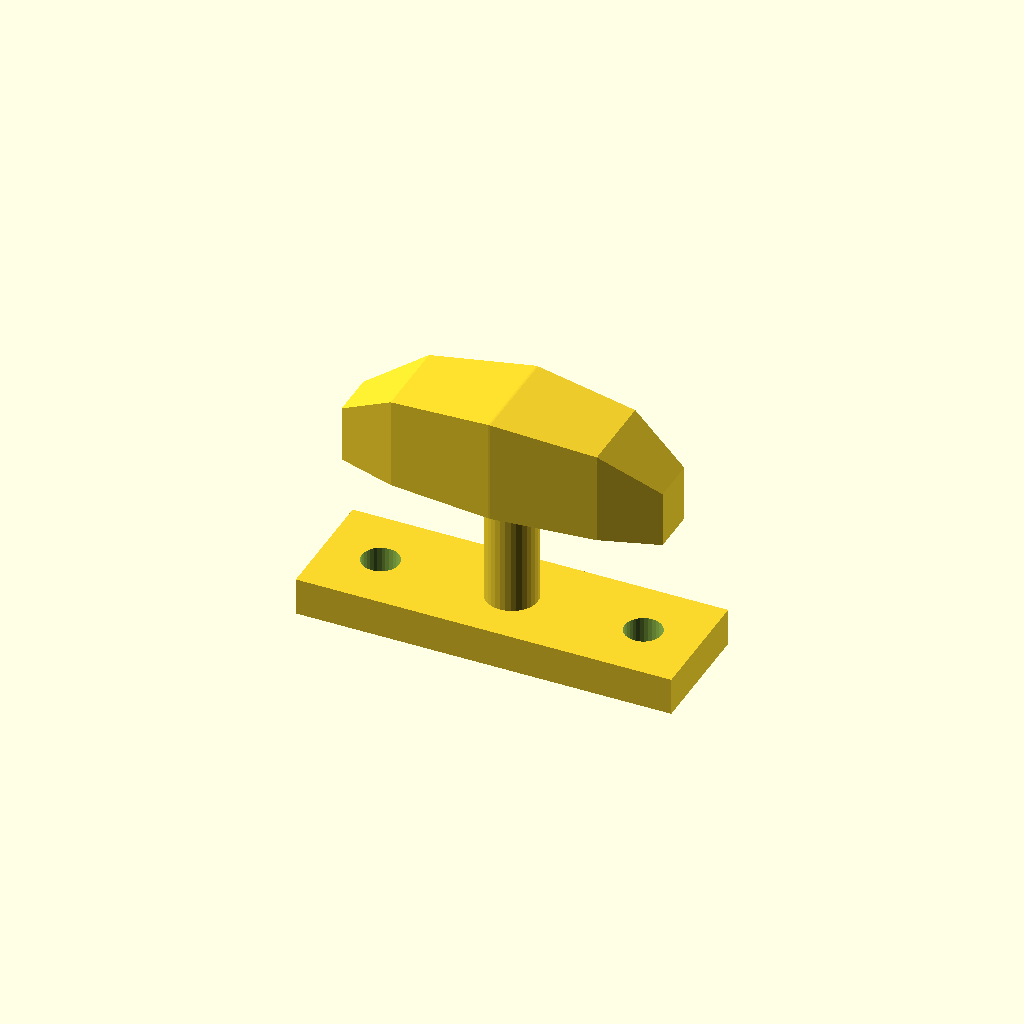
Cell 1 — every parameter at its default value.
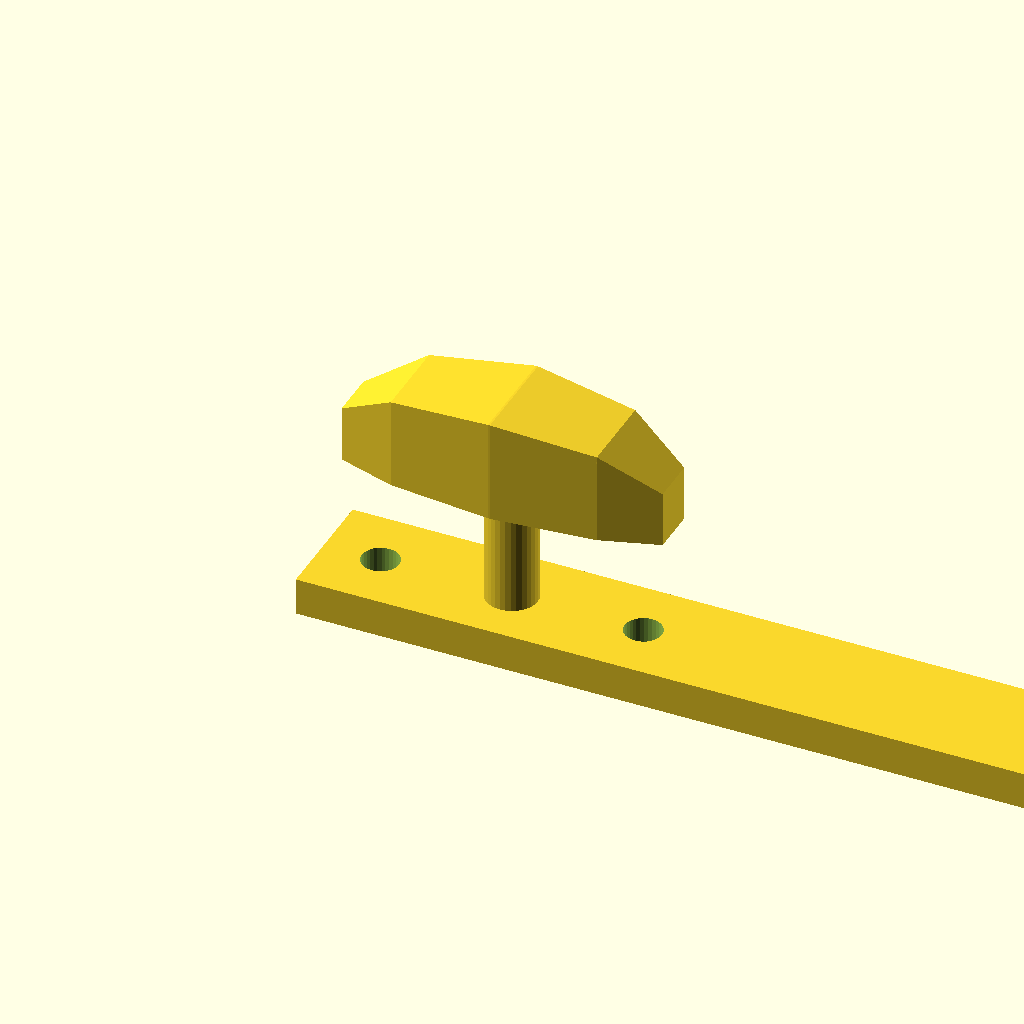
Cell 2: the same model with base_l = 160.
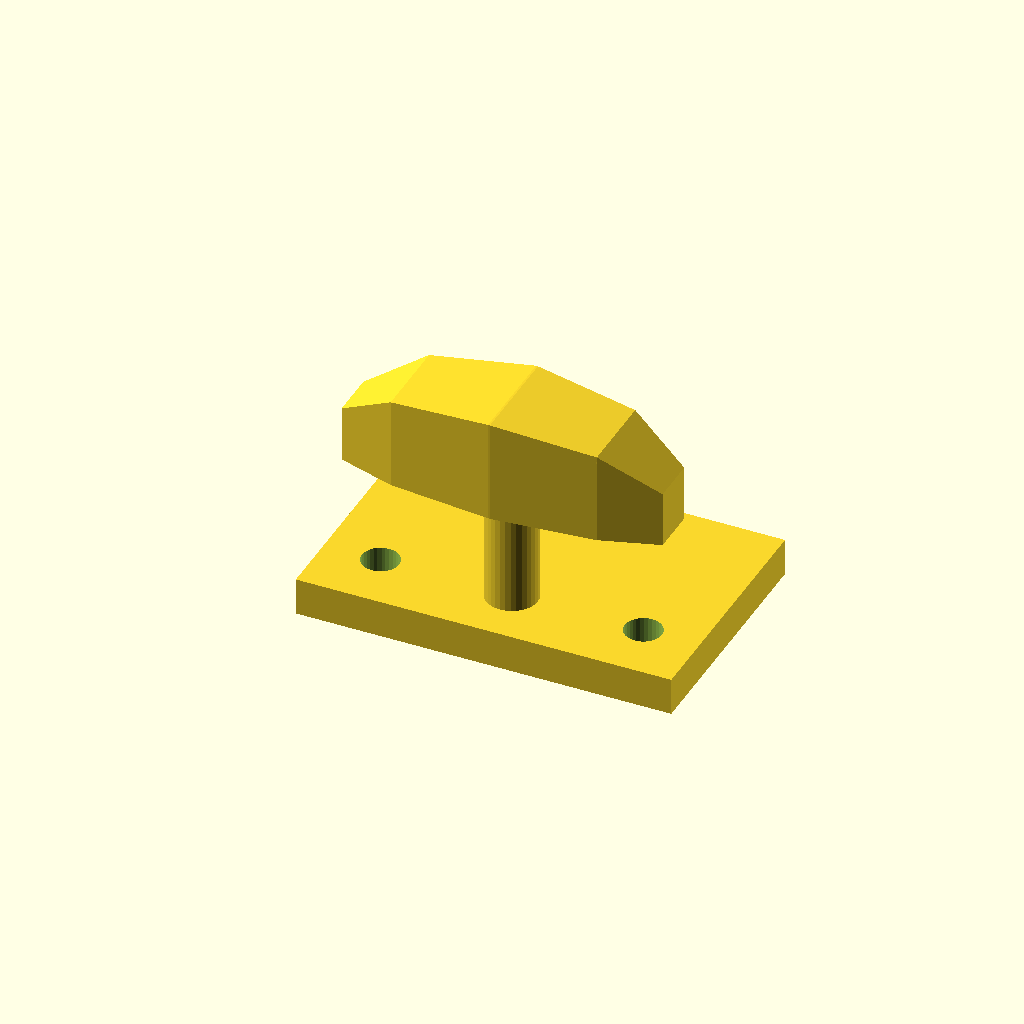
Cell 3: base_w = 52 (everything else at default).
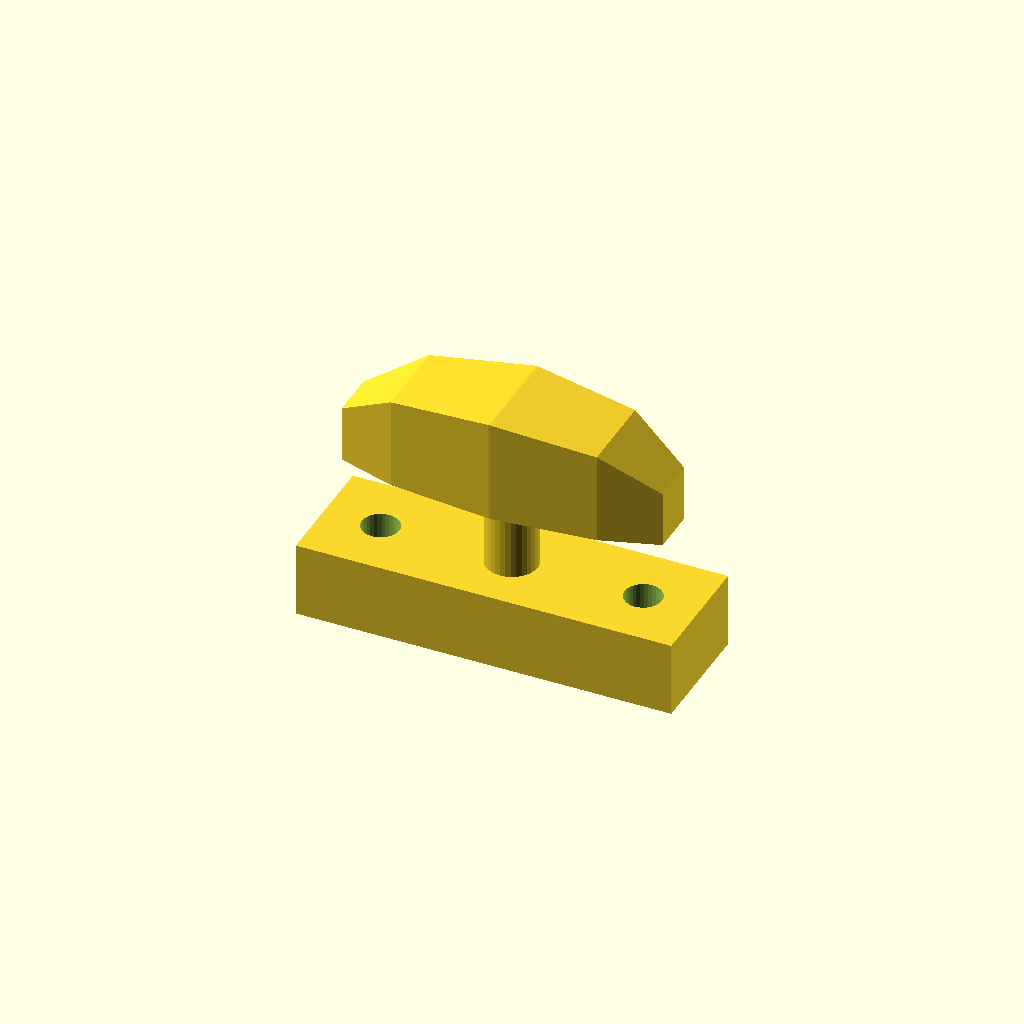
Cell 4 — base_t set to 16, the other parameters unchanged.
All cells are drawn from one camera (rotation 55°, 0°, 25°, orthographic, colour scheme Cornfield), so only the parameter changes between them.
OpenSCAD source file optional_data/data/gen3/cleats/part_0004.scad:
$fn = 32;

// ----------------------------------------------------------------------
// Boat cleat: 80 mm base, horn 44 mm up
// ----------------------------------------------------------------------

// --- parameters (mm) ---
base_l = 80;              // base length
base_w = 26;              // base width
base_t = 8;               // base thickness
horn_len = 68;            // horn length
horn_d = 22;              // horn diameter at the middle
horn_z = 44;              // horn axis height
end_drop = 10;            // how far the horn tips drop
post_d = 11;              // centre post diameter
holes_d = 7.94;           // fixing holes
hole_x = 28;              // fixing hole spacing

difference() {
  union() {
    translate([-40, -13, 0]) cube([base_l, base_w, base_t]);
    /* centre post, sunk 1 mm into the base */
    translate([0, 0, 7]) cylinder(h = 37, d = post_d);
    /* horn: a hull chain of boxes, full in the middle and lighter at the tips */
    hull() {
      translate([-34, -4.95, 33]) cube([0.4, 9.9, 12], center = false);
      translate([-21.76, -8.8, 33]) cube([0.4, 17.6, 19.5], center = false);
    }
    hull() {
      translate([-21.76, -8.8, 33]) cube([0.4, 17.6, 19.5], center = false);
      translate([0, -11, 33]) cube([0.4, 22, 22], center = false);
    }
    hull() {
      translate([0, -11, 33]) cube([0.4, 22, 22], center = false);
      translate([21.76, -8.8, 33]) cube([0.4, 17.6, 19.5], center = false);
    }
    hull() {
      translate([21.76, -8.8, 33]) cube([0.4, 17.6, 19.5], center = false);
      translate([34, -4.95, 33]) cube([0.4, 9.9, 12], center = false);
    }
  }
  translate([-28, 0, -2.5]) cylinder(h = base_t + 5, d = holes_d);
  translate([28, 0, -2.5]) cylinder(h = base_t + 5, d = holes_d);
}
Parameter table extracted from the source (name, type, default, range or options):
base_l: number, default 80
base_w: number, default 26
base_t: number, default 8
horn_len: number, default 68
horn_d: number, default 22
horn_z: number, default 44
end_drop: number, default 10
post_d: number, default 11
holes_d: number, default 7.94
hole_x: number, default 28
